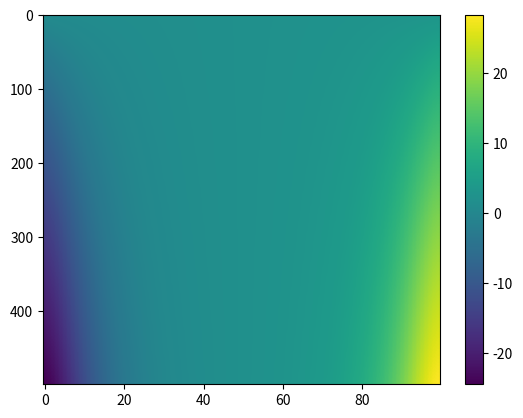
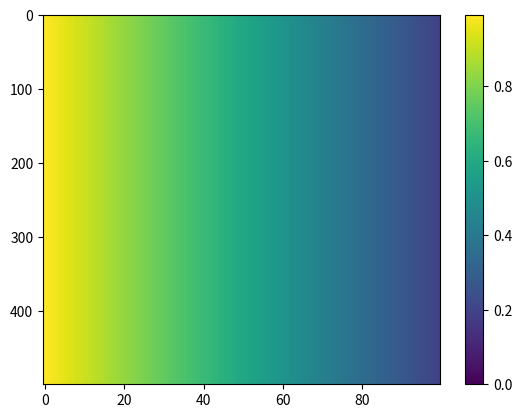
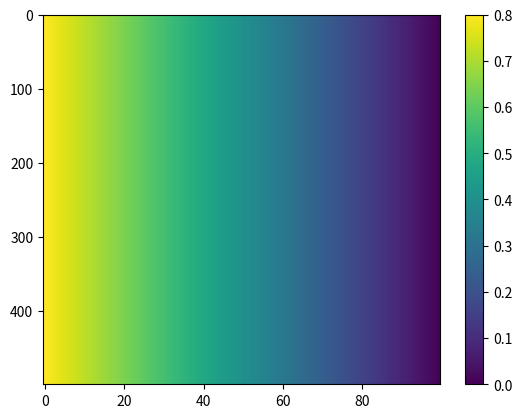
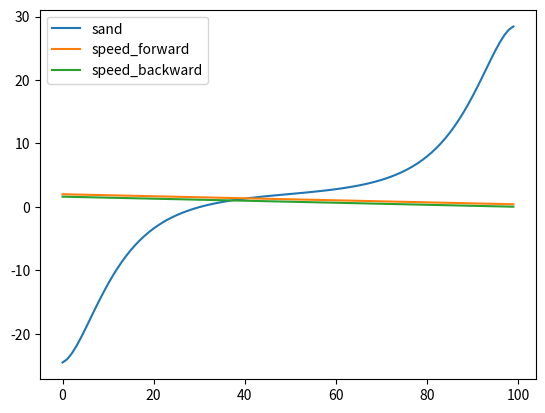
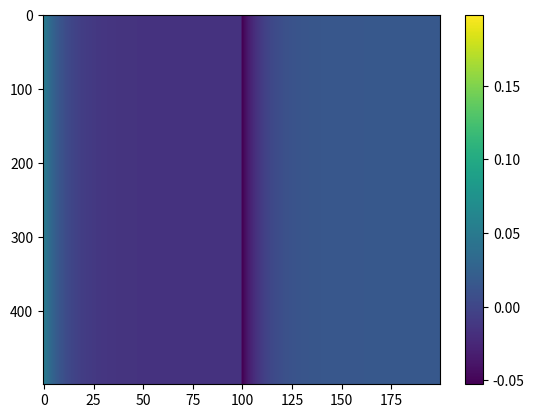
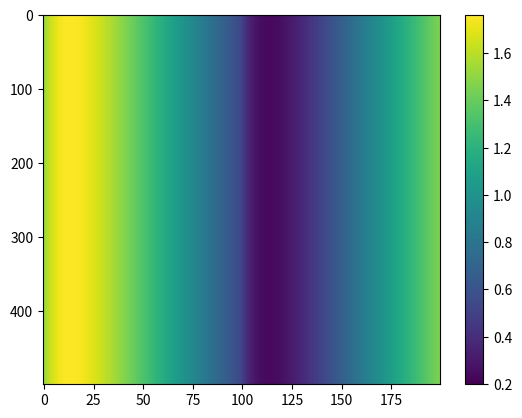
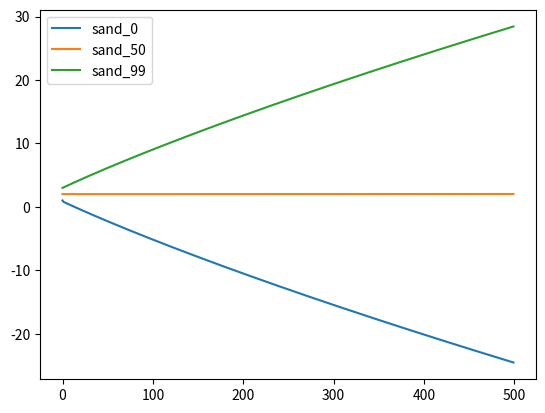

The script that saved these images, in order:
import numpy as np
import matplotlib
matplotlib.use('Agg')
import matplotlib.pyplot as plt
import matplotlib.animation as animation
import time
import os

# Parameters
size = 100
alpha = 0.2
beta = 0.1
ganma = 2.1
speed_rate = 0.3
speed_min = 0.2
epoch = 500
collide = 0.05

sand =np.zeros((epoch, size))
speed_vector = np.zeros((2, epoch, size))
# Initial condition
for x in range(size):
    sand[0,x] = 1.0 + x * 0.02 #+ np.random.rand() * 0.1

moving_sand = 0
sand_diffs = []
moving_sands = []

def sand_calc(sand_instance, speed_instance, moving_sand_instance):
    #sand_diff = speed_instance * alpha - moving_sand_instance / speed_instance * beta
    #sand_diff = speed_instance * alpha - moving_sand * np.log(ganma-speed_instance)  * beta
    sand_diff = speed_instance * alpha - moving_sand * beta
    sand_diff = np.maximum(sand_diff, -moving_sand_instance)
    sand_instance -= sand_diff
    moving_sand_instance += sand_diff
    sand_diffs.append(sand_diff)
    moving_sands.append(moving_sand_instance)
    return sand_instance, moving_sand_instance

for t in range(epoch-1):
    """
    flow_vector = 1 / sand
    erode_or_not = np.where(flow_vector > 0.5, 1, 0)
    depo_or_not = np.ones_like(sand) - erode_or_not
    move = flow_vector * erode_or_not * 0.05
    sand += move
    sand = np.maximum(sand, 0.01)
    pic.append(sand.copy())
    flow.append(flow_vector.copy())
    """
    #moving_sand = 0.5
    speed = 1.0
    for x in range(size):
        #speed += (sand[t,x] - sand[t,x+1]) * speed_rate if x < 49 and 0 < t else 0
        speed -= (1.0 - speed_min) / size
        #speed = np.maximum(speed, speed_min)
        sand[t+1,x], moving_sand = sand_calc(sand[t,x], speed, moving_sand)
        speed_vector[0,t+1,x] = speed
    speed = 0
    for x in range(size):
        x_ = size - 1 - x
        #speed += (sand[t+1,x_] - sand[t+1,x_-1]) * speed_rate if x_ > 0 else 0
        speed += (1.0 - speed_min) / size
        #speed = np.maximum(speed, speed_min)
        sand[t+1,x_], moving_sand = sand_calc(sand[t+1,x_], speed, moving_sand)
        speed_vector[1,t+1,x_] = speed
    # Smooth with zero-flux boundary conditions
    sand_item = sand[t+1].copy()
    for x in range(size):
        if 0 < x < size-1:
            # Interior points: standard diffusion
            sand[t+1,x] += (sand_item[x-1] + sand_item[x+1] - 2 * sand_item[x]) * collide
        elif x == 0:
            # Left boundary: zero-flux (du/dx = 0)
            sand[t+1,x] += (sand_item[x+1] - sand_item[x]) * collide
        elif x == size-1:
            # Right boundary: zero-flux (du/dx = 0)
            sand[t+1,x] += (sand_item[x-1] - sand_item[x]) * collide

    # for x in range(size):
    #     diff = sand[t+1,x] - sand[t+1,x+1] if x < 49 else 0
    #     if diff > 0.0:
    #         sand[t+1,x] -= diff / 2.0
    #         sand[t+1,x+1] += diff / 2.0
    # for x in range(size):
    #     x_ = 49 - x
    #     diff = sand[t+1,x_] - sand[t+1,x_-1] if x_ > 0 else 0
    #     if diff > 0.0:
    #         sand[t+1,x_] -= diff / 2.0
    #         sand[t+1,x_-1] += diff / 2.0
"""
im = plt.imshow(pic)
plt.colorbar(im)
plt.savefig('beach1d_animation.png')
"""
print(sand[1])
time_name = time.strftime("%Y%m%d-%H%M%S")
if not os.path.exists('results'):
    os.makedirs('results')
os.makedirs('results/beach2_1D_' + time_name)
plt.imshow(sand, aspect='auto')
plt.colorbar()
plt.savefig(f'results/beach2_1D_{time_name}/beach2_1D_200_{time_name}.png')
plt.close()
plt.imshow(speed_vector[0], aspect='auto')
plt.colorbar()
plt.savefig(f'results/beach2_1D_{time_name}/beach2_1D_speed1_200_{time_name}.png')
plt.close()
plt.imshow(speed_vector[1], aspect='auto')
plt.colorbar()
plt.savefig(f'results/beach2_1D_{time_name}/beach2_1D_speed2_200_{time_name}.png')
plt.close()
plt.plot(sand[-1], label='sand')
plt.plot(speed_vector[0,-1]*2.0, label='speed_forward')
plt.plot(speed_vector[1,-1]*2.0, label='speed_backward')
plt.legend()
plt.savefig(f'results/beach2_1D_{time_name}/beach2_1D_last_200_{time_name}.png')
plt.close()

sand_diffs = np.array(sand_diffs).reshape((epoch-1, size*2))
plt.imshow(sand_diffs, aspect='auto')
plt.colorbar()
plt.savefig(f'results/beach2_1D_{time_name}/beach2_1D_sand_diffs_{time_name}.png')
plt.close()

moving_sands = np.array(moving_sands).reshape((epoch-1, size*2))
plt.imshow(moving_sands, aspect='auto')
plt.colorbar()
plt.savefig(f'results/beach2_1D_{time_name}/beach2_1D_moving_sands_{time_name}.png')
plt.close()

plt.plot(sand[:,0], label='sand_0')
plt.plot(sand[:,size//2], label='sand_50')
plt.plot(sand[:,-1], label='sand_99')
plt.legend()
plt.savefig(f'results/beach2_1D_{time_name}/beach2_1D_sand_positions_{time_name}.png')
plt.close()
